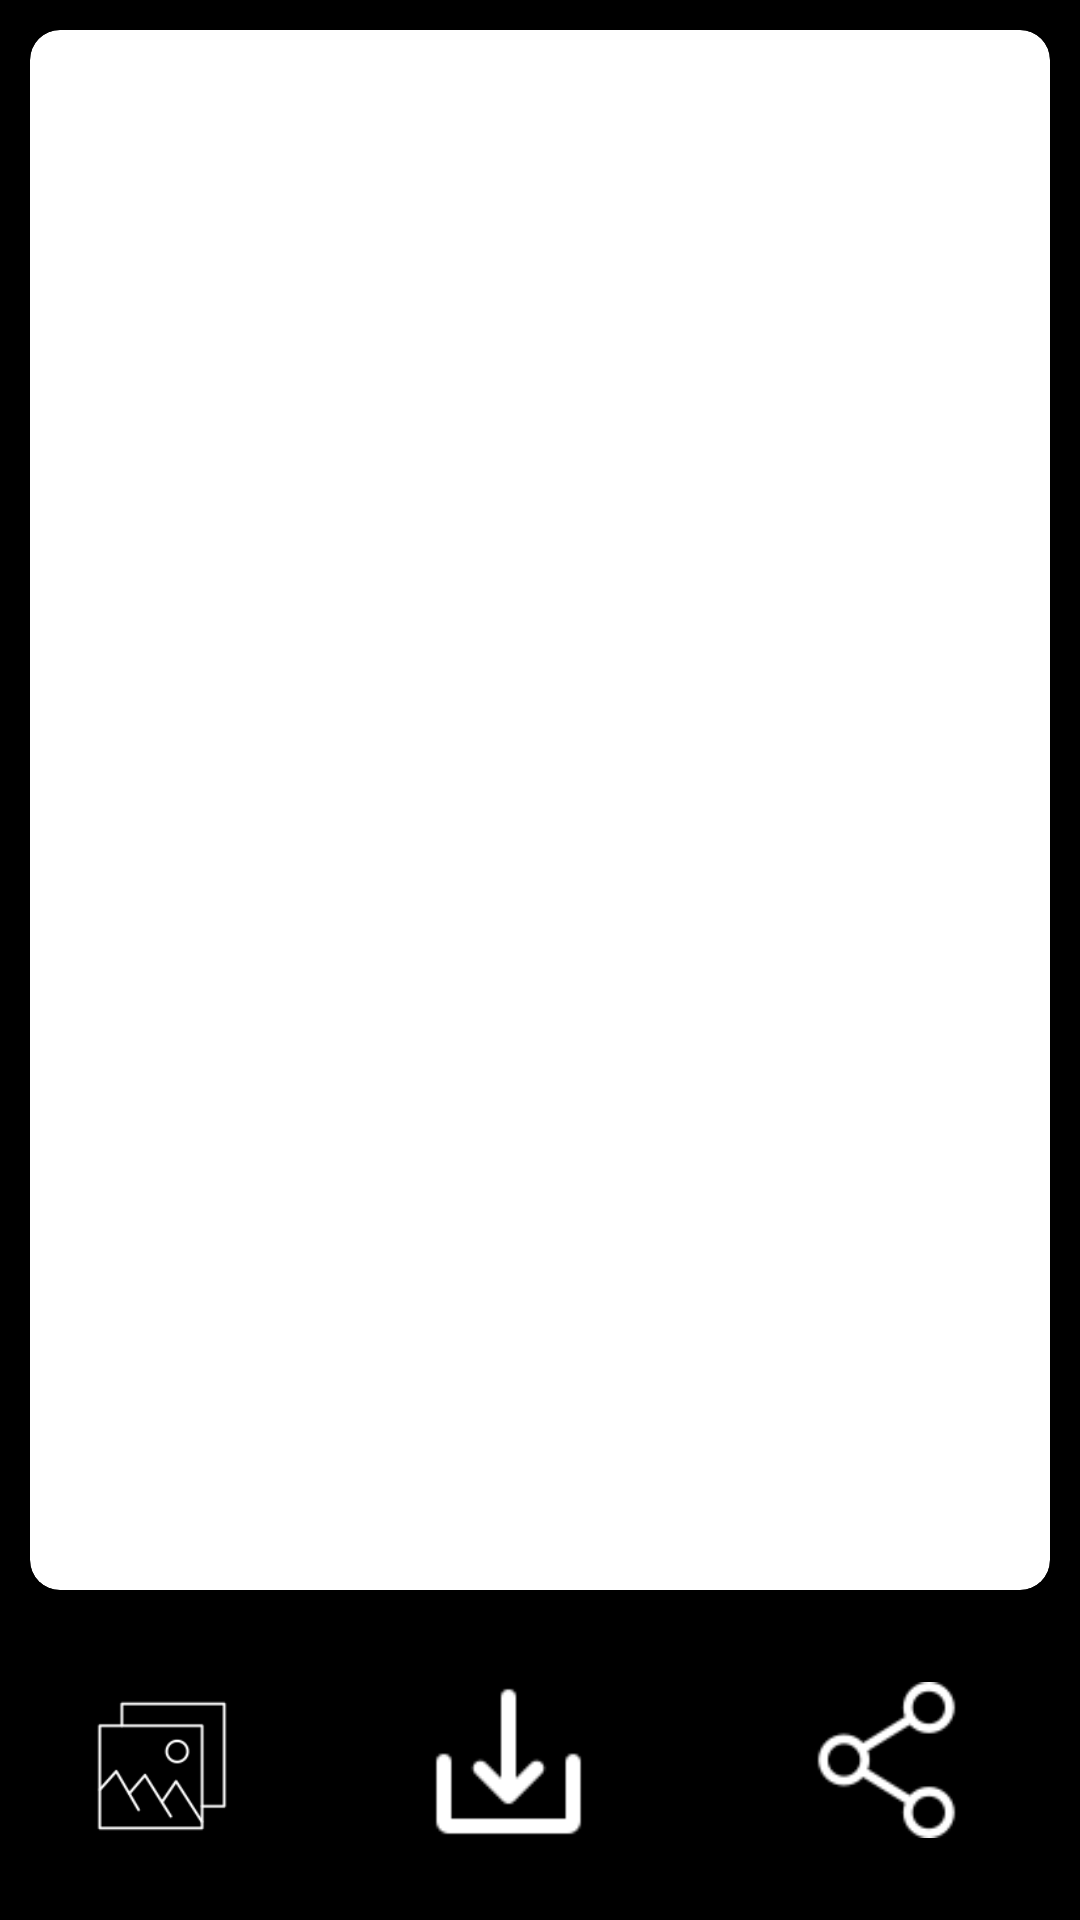

Reconstruct the res/layout file that produces this screen, plus the resources it refers to.
<!-- AndroidManifest.xml: application theme Theme.HDWALLPAPER -->
<!-- res/layout/activity_full_screen2.xml -->
<?xml version="1.0" encoding="utf-8"?>
<RelativeLayout xmlns:android="http://schemas.android.com/apk/res/android"
    xmlns:app="http://schemas.android.com/apk/res-auto"
    xmlns:tools="http://schemas.android.com/tools"
    android:layout_width="match_parent"
    android:layout_height="match_parent"
    android:background="@color/black">

    <androidx.cardview.widget.CardView
        android:layout_width="match_parent"
        android:layout_height="match_parent"
        android:layout_marginBottom="110dp"
        app:cardCornerRadius="10dp"
        android:layout_marginLeft="10dp"
        android:layout_marginRight="10dp"
        android:layout_marginTop="10dp">

        <ImageView
            android:id="@+id/full_Image"
            android:layout_width="wrap_content"
            android:layout_height="wrap_content"
            android:scaleType="centerCrop" />

    </androidx.cardview.widget.CardView>

    <LinearLayout
        android:layout_width="match_parent"
        android:layout_height="80dp"
        android:layout_alignParentStart="true"
        android:layout_alignParentBottom="true"
        android:layout_marginTop="78dp"
        android:layout_marginBottom="-1dp"
        android:orientation="horizontal">

        <ImageView
            android:id="@+id/wallpaperImg"
            android:layout_width="74dp"
            android:layout_height="56dp"
            android:layout_weight="1"
            android:scrollbarSize="15dp"
            app:srcCompat="@drawable/wallpaper" />

        <ImageView
            android:id="@+id/downloadImg"
            android:layout_width="89dp"
            android:layout_height="53dp"
            android:layout_weight="1"
            android:scrollbarSize="20dp"
            app:srcCompat="@drawable/download" />

        <ImageView
            android:id="@+id/shareImg"
            android:layout_width="95dp"
            android:layout_height="52dp"
            android:layout_weight="1"
            app:srcCompat="@drawable/share" />
    </LinearLayout>


</RelativeLayout>
<!-- resources referenced by this layout -->
<resources>
  <color name="black">#FF000000</color>
  <!-- drawable download: png bitmap (drawable, 817 bytes) -->
  <!-- drawable share: png bitmap (drawable, 1918 bytes) -->
  <!-- drawable wallpaper: png bitmap (drawable, 3231 bytes) -->
  <style name="Theme.HDWALLPAPER" parent="Theme.MaterialComponents.DayNight.DarkActionBar">
          
          <item name="colorPrimary">@color/purple_500</item>
          <item name="colorPrimaryVariant">@color/purple_700</item>
          <item name="colorOnPrimary">@color/white</item>
          
          <item name="colorSecondary">@color/teal_200</item>
          <item name="colorSecondaryVariant">@color/teal_700</item>
          <item name="colorOnSecondary">@color/black</item>
          
          <item name="android:statusBarColor" tools:targetApi="l">?attr/colorPrimaryVariant</item>
          
      </style>
  <color name="purple_500">#000000</color>
  <color name="purple_700">#FE080809</color>
  <color name="white">#FFFFFFFF</color>
  <color name="teal_200">#FF03DAC5</color>
  <color name="teal_700">#FF018786</color>
</resources>
